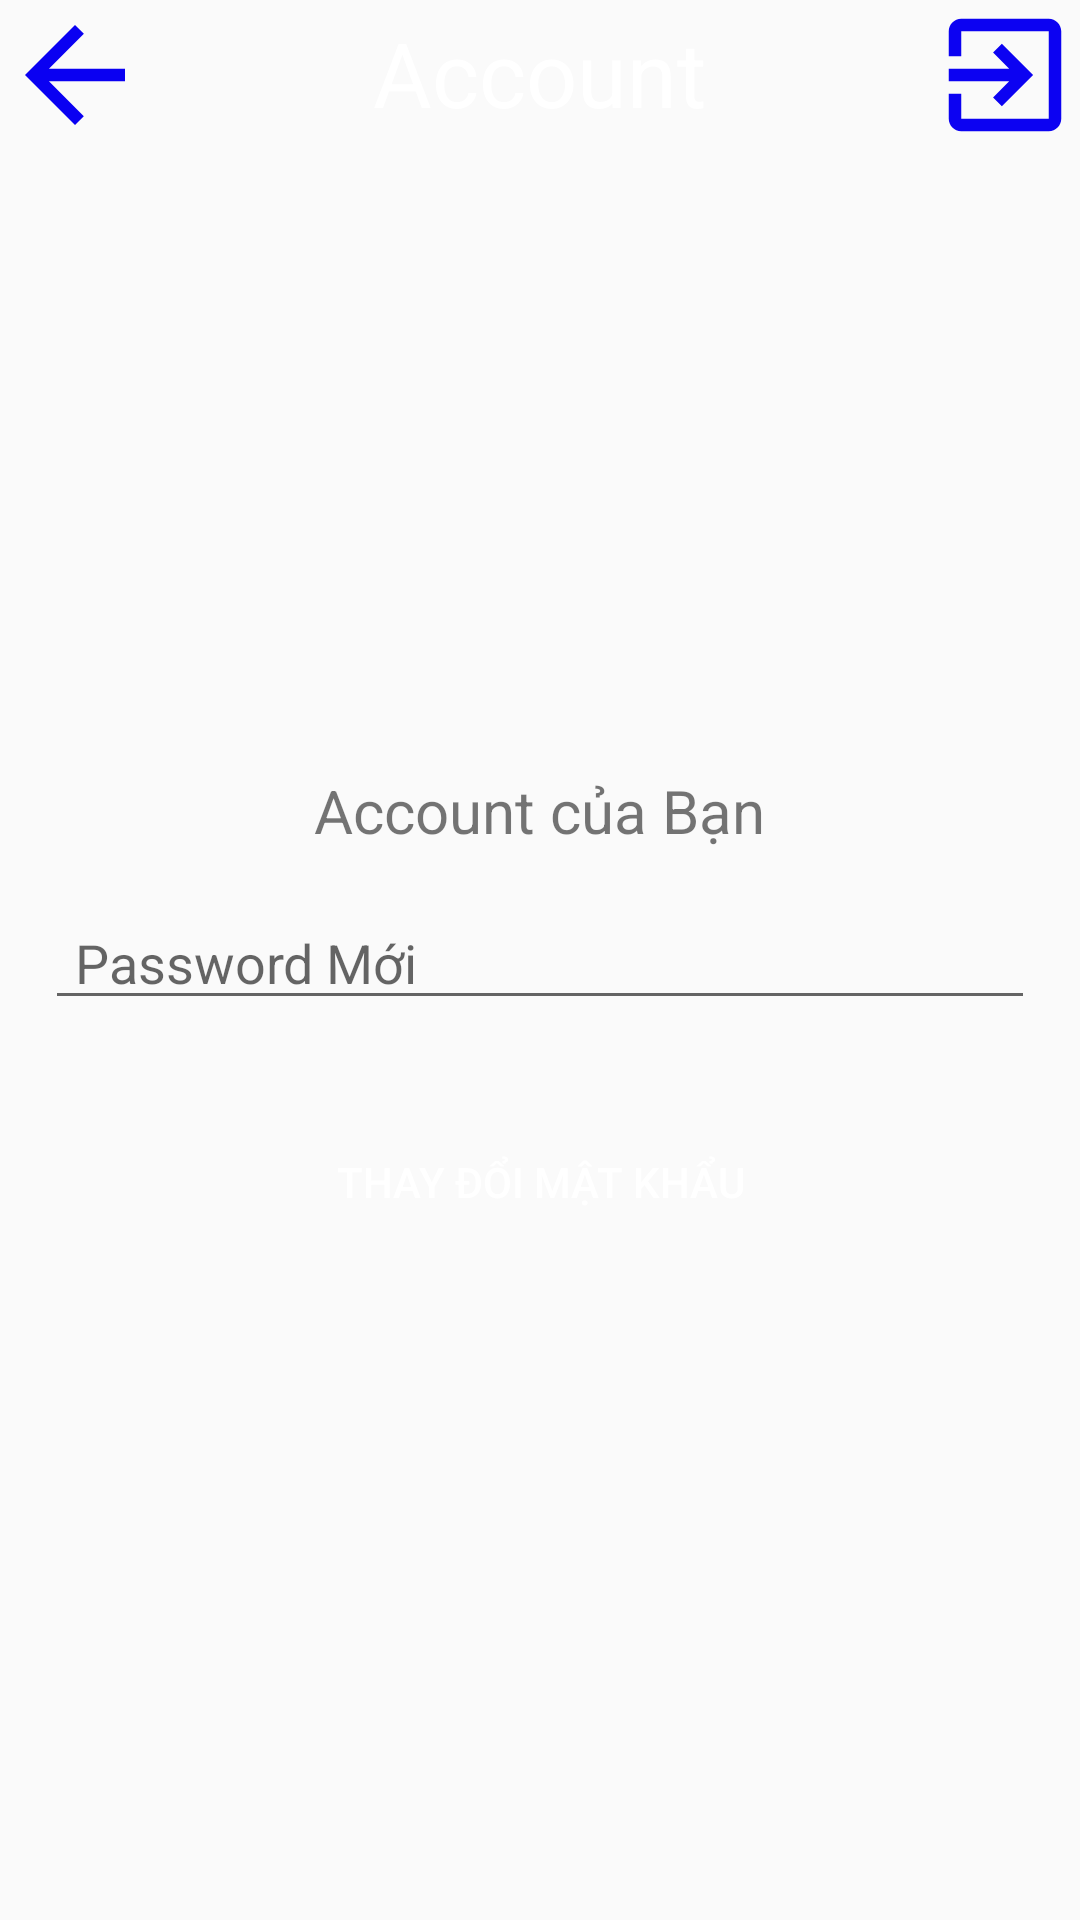

Write the Android layout XML for this screen, with the resource values it uses.
<!-- AndroidManifest.xml: application theme AppTheme -->
<!-- res/layout/activity_account_login.xml -->
<?xml version="1.0" encoding="utf-8"?>
<LinearLayout
    xmlns:android="http://schemas.android.com/apk/res/android"
    xmlns:app="http://schemas.android.com/apk/res-auto"
    xmlns:tools="http://schemas.android.com/tools"
    android:layout_width="match_parent"
    android:layout_height="match_parent"
    android:orientation="vertical"
    tools:context=".Activity.AccountLogin"
    android:background="@drawable/addplus">
    <RelativeLayout
        android:layout_width="wrap_content"
        android:layout_height="wrap_content"
        android:orientation="horizontal">

        <ImageView
            android:id="@+id/imgBack2111"
            android:layout_width="50sp"
            android:layout_height="50sp"
            android:src="@drawable/ic_arrow_back_black_24dp" />

        <TextView
            android:id="@+id/txtBanDo111"
            android:layout_width="wrap_content"
            android:layout_height="wrap_content"
            android:layout_marginTop="4sp"
            android:layout_centerInParent="true"
            android:layout_alignParentTop="true"
            android:text="Account"
            android:textColor="#fff"
            android:textSize="30sp" />

        <ImageView
            android:layout_alignParentRight="true"
            android:layout_marginLeft="150dp"
            android:id="@+id/signout11"
            android:layout_width="50sp"
            android:layout_height="50sp"
            android:src="@drawable/ic_exit_to_app_black_24dp" />
    </RelativeLayout>
    <LinearLayout
        android:layout_width="match_parent"
        android:layout_height="match_parent"
        android:gravity="center"
        android:orientation="vertical">
    <TextView
        android:id="@+id/txtAccount1222"
        android:layout_width="wrap_content"
        android:layout_height="wrap_content"
        android:text="Account của Bạn"
        android:layout_centerInParent="true"
        android:textSize="20sp"/>

        <EditText
            android:layout_margin="15sp"
            android:paddingLeft="10sp"
            android:hint="Password Mới"
            android:id="@+id/edtChangePassword"
            android:layout_width="match_parent"
            android:layout_height="wrap_content"
            android:ems="10"
            android:inputType="textPassword" />

        <Button
            android:layout_margin="15sp"
            android:textColor="#fff"
            android:background="@drawable/round"
            android:id="@+id/btnChangePassword"
            android:layout_width="match_parent"
            android:layout_height="wrap_content"
            android:text="Thay Đổi Mật Khẩu" />
    </LinearLayout>
</LinearLayout>
<!-- resources referenced by this layout -->
<resources>
  <!-- drawable ic_arrow_back_black_24dp (drawable) -->
  <vector android:height="24dp" android:tint="#0A00F2"
      android:viewportHeight="24.0" android:viewportWidth="24.0"
      android:width="24dp" xmlns:android="http://schemas.android.com/apk/res/android">
      <path android:fillColor="#FF000000" android:pathData="M20,11H7.83l5.59,-5.59L12,4l-8,8 8,8 1.41,-1.41L7.83,13H20v-2z"/>
  </vector>
  <!-- drawable ic_exit_to_app_black_24dp (drawable) -->
  <vector android:height="24dp" android:tint="#0C02F2"
      android:viewportHeight="24.0" android:viewportWidth="24.0"
      android:width="24dp" xmlns:android="http://schemas.android.com/apk/res/android">
      <path android:fillColor="#FF000000" android:pathData="M10.09,15.59L11.5,17l5,-5 -5,-5 -1.41,1.41L12.67,11H3v2h9.67l-2.58,2.59zM19,3H5c-1.11,0 -2,0.9 -2,2v4h2V5h14v14H5v-4H3v4c0,1.1 0.89,2 2,2h14c1.1,0 2,-0.9 2,-2V5c0,-1.1 -0.9,-2 -2,-2z"/>
  </vector>
  <style name="AppTheme" parent="Theme.AppCompat.Light.NoActionBar">
          
          <item name="colorPrimary">@color/colorPrimary</item>
          <item name="colorPrimaryDark">@color/colorPrimaryDark</item>
          <item name="colorAccent">@color/colorAccent</item>
      </style>
  <color name="colorPrimary">#15539E</color>
  <color name="colorPrimaryDark">#15539E</color>
  <color name="colorAccent">#15539E</color>
</resources>
